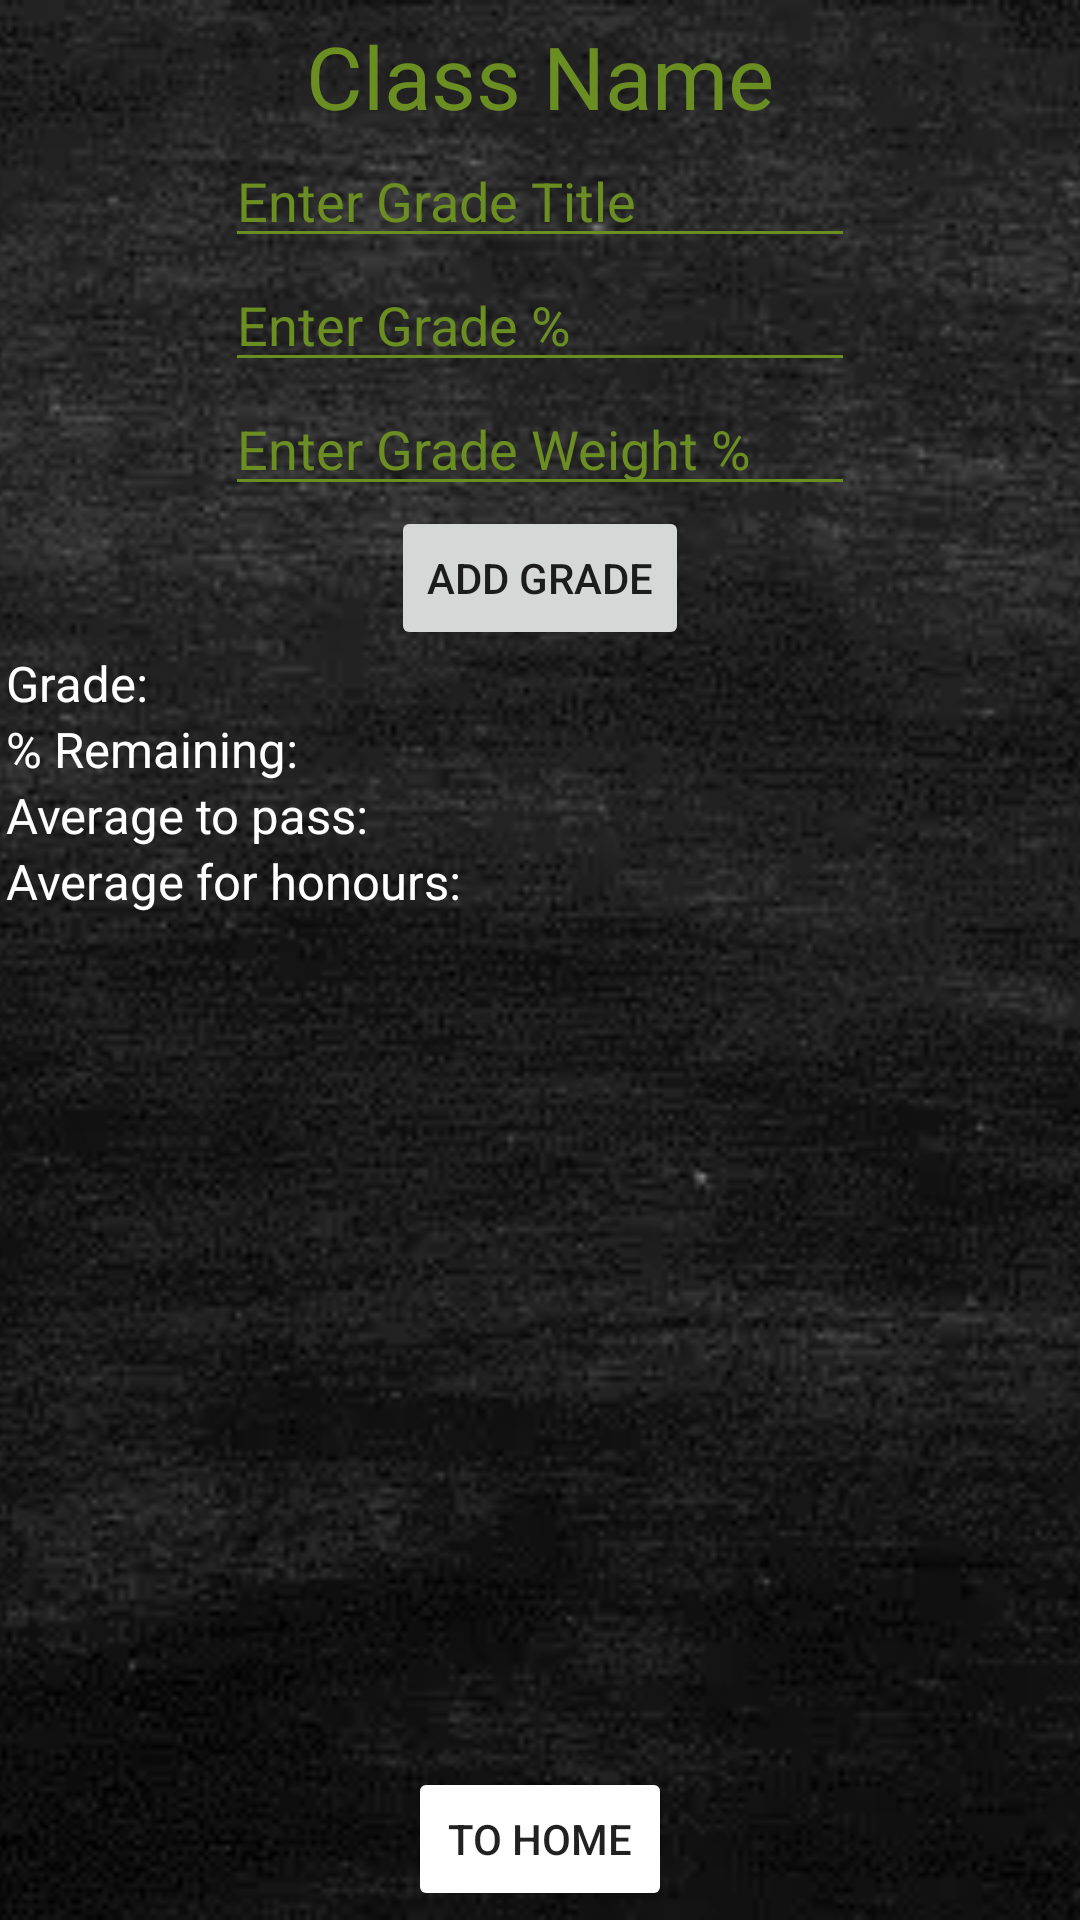

Layout XML and referenced resources for this Android screen:
<!-- AndroidManifest.xml: application theme Theme.GradeTracker -->
<!-- res/layout/activity_class_grades.xml -->
<?xml version="1.0" encoding="utf-8"?>
<androidx.constraintlayout.widget.ConstraintLayout xmlns:android="http://schemas.android.com/apk/res/android"
    xmlns:app="http://schemas.android.com/apk/res-auto"
    xmlns:tools="http://schemas.android.com/tools"
    android:layout_width="match_parent"
    android:layout_height="match_parent"
    tools:context=".ClassGrades">

    <ImageView
        android:id="@+id/imageView"
        android:layout_width="match_parent"
        android:layout_height="match_parent"
        android:scaleType="centerCrop"
        app:srcCompat="@drawable/chalkboard"
        tools:layout_editor_absoluteX="0dp"
        tools:layout_editor_absoluteY="0dp" />

    <TextView
        android:id="@+id/titleTextView"
        android:layout_width="wrap_content"
        android:layout_height="wrap_content"
        android:text="@string/class_name"
        android:textColor="@color/chalk_green"
        android:textSize="14pt"
        app:layout_constraintBottom_toBottomOf="parent"
        app:layout_constraintEnd_toEndOf="parent"
        app:layout_constraintHorizontal_bias="0.5"
        app:layout_constraintStart_toStartOf="parent"
        app:layout_constraintTop_toTopOf="parent"
        app:layout_constraintVertical_bias="0.01" />

    <Button
        android:id="@+id/addGradeButton"
        android:layout_width="wrap_content"
        android:layout_height="wrap_content"
        android:text="@string/add_grade"
        app:layout_constraintTop_toBottomOf="@id/addGradeWeightEditText"
        app:layout_constraintEnd_toEndOf="parent"
        app:layout_constraintStart_toStartOf="parent" />

    <EditText
        android:id="@+id/addGradeNameEditText"
        android:layout_width="wrap_content"
        android:layout_height="wrap_content"
        android:backgroundTint="@color/chalk_green"
        android:ems="10"
        android:hint="@string/enter_grade_name"
        android:inputType="textPersonName"
        android:textColor="@color/chalk_green"
        android:textColorHint="@color/chalk_green"
        app:layout_constraintTop_toBottomOf="@id/titleTextView"
        app:layout_constraintEnd_toEndOf="parent"
        app:layout_constraintStart_toStartOf="parent"

        />

    <EditText
        android:id="@+id/addGradeEditText"
        android:layout_width="wrap_content"
        android:layout_height="wrap_content"
        android:backgroundTint="@color/chalk_green"
        android:ems="10"
        android:hint="@string/enter_grade"
        android:inputType="textPersonName"
        android:textColor="@color/chalk_green"
        android:textColorHint="@color/chalk_green"
        app:layout_constraintTop_toBottomOf="@id/addGradeNameEditText"
        app:layout_constraintEnd_toEndOf="parent"
        app:layout_constraintStart_toStartOf="parent" />

    <EditText
        android:id="@+id/addGradeWeightEditText"
        android:layout_width="wrap_content"
        android:layout_height="wrap_content"
        android:backgroundTint="@color/chalk_green"
        android:ems="10"
        android:hint="@string/enter_grade_weight"
        android:inputType="textPersonName"
        android:textColor="@color/chalk_green"
        android:textColorHint="@color/chalk_green"
        app:layout_constraintTop_toBottomOf="@id/addGradeEditText"
        app:layout_constraintEnd_toEndOf="parent"
        app:layout_constraintStart_toStartOf="parent" />

    <TextView
        android:id="@+id/gradeTextView"
        android:layout_width="wrap_content"
        android:layout_height="wrap_content"
        android:text="@string/grade"
        android:textColor="@color/white"
        android:textSize="8pt"
        app:layout_constraintTop_toBottomOf="@id/addGradeButton"
        android:layout_marginLeft="2dp"
        app:layout_constraintStart_toStartOf="parent" />

    <TextView
        android:id="@+id/remainingTextView"
        android:layout_width="wrap_content"
        android:layout_height="wrap_content"
        android:text="@string/remaining"
        android:textColor="@color/white"
        android:textSize="8pt"
        app:layout_constraintTop_toBottomOf="@id/gradeTextView"
        android:layout_marginLeft="2dp"
        app:layout_constraintStart_toStartOf="parent" />

    <TextView
        android:id="@+id/passAverageTextView"
        android:layout_width="wrap_content"
        android:layout_height="wrap_content"
        android:text="@string/average_to_pass"
        android:textColor="@color/white"
        android:textSize="8pt"
        app:layout_constraintTop_toBottomOf="@id/remainingTextView"
        android:layout_marginLeft="2dp"
        app:layout_constraintStart_toStartOf="parent" />

    <TextView
        android:id="@+id/honoursAverageTextView"
        android:layout_width="wrap_content"
        android:layout_height="wrap_content"
        android:text="@string/average_for_honours"
        android:textColor="@color/white"
        android:textSize="8pt"
        app:layout_constraintTop_toBottomOf="@id/passAverageTextView"
        android:layout_marginLeft="2dp"
        app:layout_constraintStart_toStartOf="parent" />

    <androidx.recyclerview.widget.RecyclerView
        android:id="@+id/recyclerView"
        android:layout_width="match_parent"
        android:layout_height="0dp"
        app:layoutManager="androidx.recyclerview.widget.LinearLayoutManager"
        app:layout_constraintBottom_toTopOf="@+id/backButton"
        app:layout_constraintEnd_toEndOf="parent"
        app:layout_constraintStart_toStartOf="parent"
        app:layout_constraintTop_toBottomOf="@id/honoursAverageTextView" />

    <Button
        android:id="@+id/backButton"
        android:layout_width="wrap_content"
        android:layout_height="wrap_content"
        android:text="@string/to_home"
        android:backgroundTint="@color/red"
        app:layout_constraintBottom_toBottomOf="parent"
        app:layout_constraintEnd_toEndOf="parent"
        app:layout_constraintStart_toStartOf="parent"
        app:layout_constraintTop_toTopOf="parent"
        app:layout_constraintVertical_bias="0.995" />
</androidx.constraintlayout.widget.ConstraintLayout>
<!-- resources referenced by this layout -->
<resources>
  <color name="chalk_green">#6b8e23</color>
  <color name="white">#FFFFFFFF</color>
  <!-- drawable chalkboard: webp bitmap (drawable, 12194 bytes) -->
  <string name="add_grade">Add Grade</string>
  <string name="average_for_honours">Average for honours: </string>
  <string name="average_to_pass">Average to pass: </string>
  <string name="class_name">Class Name</string>
  <string name="enter_grade">Enter Grade %</string>
  <string name="enter_grade_name">Enter Grade Title</string>
  <string name="enter_grade_weight">Enter Grade Weight %</string>
  <string name="grade">Grade: </string>
  <string name="remaining">% Remaining: </string>
  <string name="to_home">To Home</string>
  <style name="Theme.GradeTracker" parent="Theme.MaterialComponents.DayNight.DarkActionBar">
          
          <item name="colorPrimary">@color/chalk_green</item>
          <item name="colorPrimaryVariant">@color/chalk_green</item>
          <item name="colorOnPrimary">@color/white</item>
          
          <item name="colorSecondary">@color/teal_200</item>
          <item name="colorSecondaryVariant">@color/teal_700</item>
          <item name="colorOnSecondary">@color/black</item>
          
          <item name="android:statusBarColor">?attr/colorPrimaryVariant</item>
          
      </style>
  <color name="teal_200">#FF03DAC5</color>
  <color name="teal_700">#FF018786</color>
  <color name="black">#FF000000</color>
</resources>
